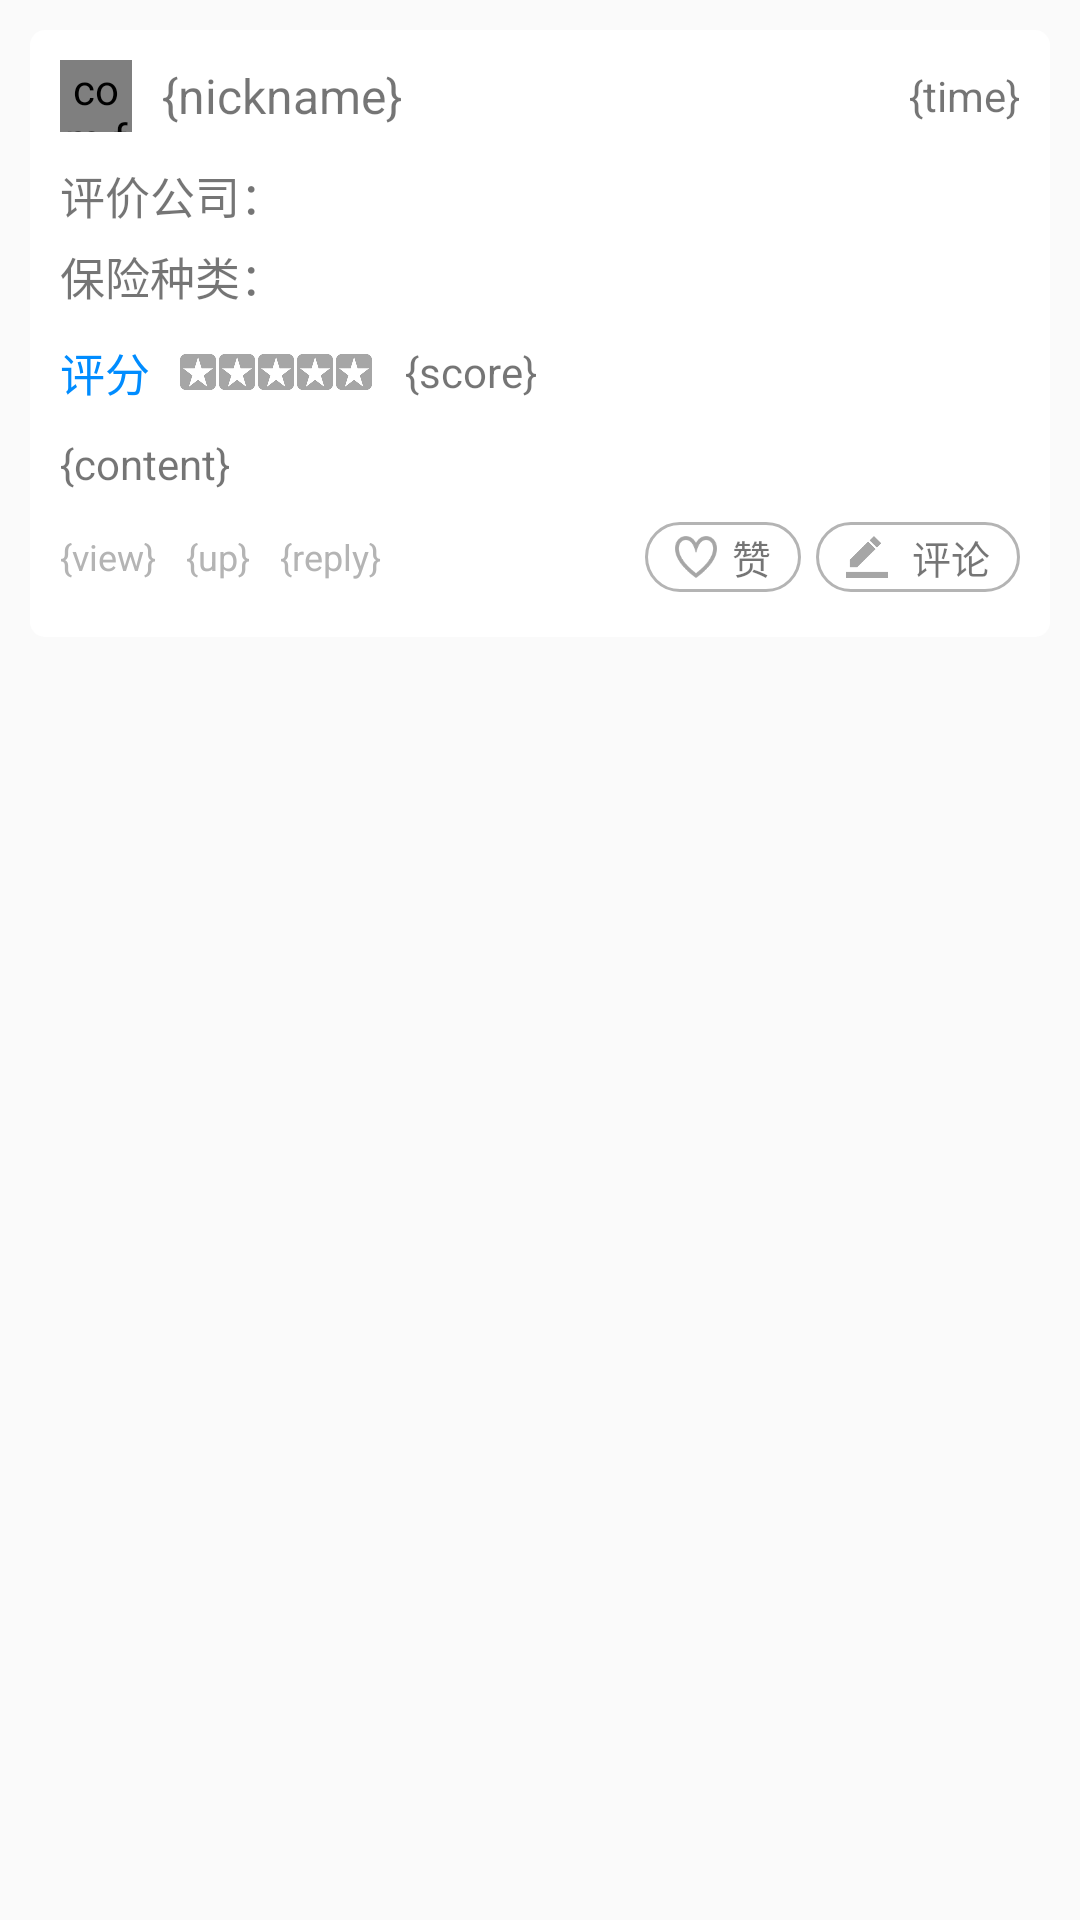

Here is an Android app screen rendered from its layout file. Give the layout XML and the strings, colors and styles it references.
<!-- AndroidManifest.xml: application theme AppTheme -->
<!-- res/layout/comment_item_view.xml -->
<?xml version="1.0" encoding="utf-8"?>
<FrameLayout xmlns:android="http://schemas.android.com/apk/res/android"
             android:padding="10dp"
             android:layout_width="match_parent"
             android:layout_height="match_parent">

    <LinearLayout
        android:layout_width="wrap_content"
        android:orientation="vertical"
        android:padding="10dp"
        android:layout_height="wrap_content"
        android:background="@drawable/insurance_item_bg_shape">

        <LinearLayout
            android:orientation="horizontal"
            android:layout_gravity="center_vertical"
            android:layout_width="match_parent"
            android:layout_height="wrap_content">

            <com.facebook.drawee.view.SimpleDraweeView
                android:id="@+id/thumb_iv"
                android:layout_width="24dp"
                android:layout_height="24dp"/>

            <TextView
                android:layout_marginLeft="10dp"
                android:id="@+id/nickname_tv"
                android:text="{nickname}"
                android:textSize="@dimen/TitleTextSize"
                android:layout_gravity="center_vertical"
                android:layout_width="0dp"
                android:layout_weight="1"
                android:layout_height="wrap_content"/>

            <TextView
                android:id="@+id/time_tv"
                android:text="{time}"
                android:layout_gravity="center_vertical"
                android:layout_width="wrap_content"
                android:layout_height="wrap_content"/>
        </LinearLayout>

        <LinearLayout
            android:layout_marginTop="10dp"
            android:orientation="horizontal"
            android:layout_width="match_parent"
            android:layout_height="wrap_content">

            <TextView
                android:textSize="@dimen/HintTextSize"
                android:text="@string/comment_company"
                android:layout_width="wrap_content"
                android:layout_height="wrap_content"/>

            <TextView
                android:layout_marginLeft="5dp"
                android:textSize="@dimen/HintTextSize"
                android:id="@+id/company_name_tv"
                android:layout_width="wrap_content"
                android:layout_height="wrap_content"/>

        </LinearLayout>

        <LinearLayout
            android:layout_marginTop="5dp"
            android:orientation="horizontal"
            android:layout_width="match_parent"
            android:layout_height="wrap_content">
            <TextView
                android:textSize="@dimen/HintTextSize"
                android:text="@string/comment_insurance_type"
                android:layout_width="wrap_content"
                android:layout_height="wrap_content"/>

            <TextView
                android:layout_marginLeft="5dp"
                android:textSize="@dimen/HintTextSize"
                android:id="@+id/insurance_type_name_tv"
                android:layout_width="wrap_content"
                android:layout_height="wrap_content"/>
        </LinearLayout>

        <LinearLayout
            android:orientation="horizontal"
            android:layout_width="match_parent"
            android:paddingTop="10dp"
            android:paddingBottom="5dp"
            android:gravity="center_vertical"
            android:layout_height="wrap_content">

            <TextView
                android:text="@string/score"
                android:textSize="@dimen/HintTextSize"
                android:textColor="@color/main_blue_color"
                android:layout_alignParentRight="true"
                android:layout_width="wrap_content"
                android:layout_height="wrap_content"/>

            <ImageView
                android:layout_marginLeft="10dp"
                android:id="@+id/star_1_iv"
                style="@style/CommentListStarStyle"
                android:layout_gravity="center_vertical"
                android:src="@drawable/star_gray"/>

            <ImageView
                android:id="@+id/star_2_iv"
                style="@style/CommentListStarStyle"
                android:layout_gravity="center_vertical"
                android:src="@drawable/star_gray"/>

            <ImageView
                android:id="@+id/star_3_iv"
                style="@style/CommentListStarStyle"
                android:layout_gravity="center_vertical"
                android:src="@drawable/star_gray"/>

            <ImageView
                android:id="@+id/star_4_iv"
                style="@style/CommentListStarStyle"
                android:layout_gravity="center_vertical"
                android:src="@drawable/star_gray"/>

            <ImageView
                android:id="@+id/star_5_iv"
                style="@style/CommentListStarStyle"
                android:layout_gravity="center_vertical"
                android:src="@drawable/star_gray"/>

            <TextView
                android:id="@+id/score_tv"
                android:layout_marginLeft="10dp"
                android:text="{score}"
                android:layout_width="wrap_content"
                android:layout_height="wrap_content"/>
        </LinearLayout>

        <TextView
            android:paddingTop="5dp"
            android:paddingBottom="5dp"
            android:id="@+id/content_tv"
            android:text="{content}"
            android:maxLines="2"
            android:ellipsize="end"
            android:lineSpacingExtra="3dp"
            android:layout_width="match_parent"
            android:layout_height="wrap_content"/>

        <RelativeLayout
            android:paddingTop="5dp"
            android:paddingBottom="5dp"
            android:layout_width="match_parent"
            android:layout_height="wrap_content">

            <TextView
                android:id="@+id/view_tv"
                android:text="{view}"
                android:layout_centerVertical="true"
                android:textSize="@dimen/DescTextSize"
                android:textColor="@color/grey_color_2"
                android:layout_width="wrap_content"
                android:layout_height="wrap_content"/>

            <TextView
                android:id="@+id/up_tv"
                android:layout_marginLeft="10dp"
                android:text="{up}"
                android:layout_centerVertical="true"
                android:layout_toRightOf="@id/view_tv"
                android:textSize="@dimen/DescTextSize"
                android:textColor="@color/grey_color_2"
                android:layout_width="wrap_content"
                android:layout_height="wrap_content"/>

            <TextView
                android:id="@+id/reply_tv"
                android:layout_marginLeft="10dp"
                android:text="{reply}"
                android:layout_centerVertical="true"
                android:layout_toRightOf="@id/up_tv"
                android:textSize="@dimen/DescTextSize"
                android:textColor="@color/grey_color_2"
                android:layout_width="wrap_content"
                android:layout_height="wrap_content"/>

            <LinearLayout
                android:id="@+id/comment_layout"
                android:layout_alignParentRight="true"
                android:orientation="horizontal"
                android:paddingLeft="10dp"
                android:paddingTop="2dp"
                android:paddingBottom="2dp"
                android:paddingRight="10dp"
                android:background="@drawable/comment_like_bg"
                android:gravity="center_vertical"
                android:layout_width="wrap_content"
                android:layout_height="wrap_content">

                <ImageView
                    android:layout_width="14dp"
                    android:layout_height="14dp"
                    android:src="@drawable/edit_icon"/>

                <TextView
                    android:textSize="@dimen/SmallHintTextSize"
                    android:layout_marginLeft="8dp"
                    android:layout_width="wrap_content"
                    android:layout_height="wrap_content"
                    android:text="@string/comment"/>

            </LinearLayout>

            <LinearLayout
                android:layout_toLeftOf="@id/comment_layout"
                android:orientation="horizontal"
                android:layout_marginRight="5dp"
                android:paddingLeft="10dp"
                android:paddingTop="2dp"
                android:paddingBottom="2dp"
                android:id="@+id/like_layout"
                android:paddingRight="10dp"
                android:background="@drawable/comment_like_bg"
                android:gravity="center_vertical"
                android:layout_width="wrap_content"
                android:layout_height="wrap_content">

                <ImageView
                    android:id="@+id/like_iv"
                    android:layout_width="14dp"
                    android:layout_height="14dp"
                    android:src="@drawable/like_icon"/>

                <TextView
                    android:id="@+id/like_tv"
                    android:textSize="@dimen/SmallHintTextSize"
                    android:layout_marginLeft="5dp"
                    android:layout_width="wrap_content"
                    android:layout_height="wrap_content"
                    android:text="@string/like"/>
            </LinearLayout>
        </RelativeLayout>
    </LinearLayout>
</FrameLayout>
<!-- resources referenced by this layout -->
<resources>
  <color name="grey_color_2">#b4b4b4</color>
  <color name="main_blue_color">#008cff</color>
  <dimen name="DescTextSize">12dp</dimen>
  <dimen name="HintTextSize">15dp</dimen>
  <dimen name="SmallHintTextSize">13dp</dimen>
  <dimen name="TitleTextSize">16dp</dimen>
  <!-- drawable comment_like_bg (drawable) -->
  <?xml version="1.0" encoding="utf-8"?>
  <shape xmlns:android="http://schemas.android.com/apk/res/android">
  
      
      <solid android:color="@color/white"/> 
  
      
      <corners
          android:bottomLeftRadius="15dp"
          android:bottomRightRadius="15dp"
          android:topLeftRadius="15dp"
          android:topRightRadius="15dp"/> 
  
      <stroke android:color="@color/grey_color_2" android:width="1dp"/>
  </shape>
  <!-- drawable edit_icon: png bitmap (drawable-xxxhdpi, 4513 bytes) -->
  <!-- drawable insurance_item_bg_shape (drawable) -->
  <?xml version="1.0" encoding="utf-8"?>
  <shape xmlns:android="http://schemas.android.com/apk/res/android">
  
      
      <solid android:color="@color/white"/> 
  
      
      <corners
          android:bottomLeftRadius="@dimen/CornerRoundSize5DP"
          android:bottomRightRadius="@dimen/CornerRoundSize5DP"
          android:topLeftRadius="@dimen/CornerRoundSize5DP"
          android:topRightRadius="@dimen/CornerRoundSize5DP"/> 
  </shape>
  <!-- drawable like_icon: png bitmap (drawable-xxxhdpi, 5121 bytes) -->
  <!-- drawable star_gray: png bitmap (drawable-xxxhdpi, 5218 bytes) -->
  <string name="comment">评论</string>
  <string name="comment_company">评价公司：</string>
  <string name="comment_insurance_type">保险种类：</string>
  <string name="like">赞</string>
  <string name="score">评分</string>
  <style name="CommentListStarStyle">
          <item name="android:layout_width">12dp</item>
          <item name="android:layout_height">12dp</item>
          <item name="android:layout_marginRight">1dp</item>
      </style>
  <style name="AppTheme" parent="Theme.AppCompat.DayNight.DarkActionBar">
          <item name="colorPrimary">@color/white</item>
          <item name="actionBarStyle">@style/AppTheme.ActionBar</item>
          <item name="android:actionBarStyle">@style/AppTheme.ActionBar</item>
      </style>
  <color name="white">#FFFFFF</color>
  <dimen name="CornerRoundSize5DP">5dp</dimen>
  <style name="AppTheme.ActionBar" parent="@style/Widget.AppCompat.ActionBar">
          <item name="contentInsetStart">0dp</item>
          <item name="contentInsetEnd">0dp</item>
          <item name="android:layout_height">@dimen/ActionBarHeight</item>
          <item name="height">@dimen/ActionBarHeight</item>
          <item name="android:height">@dimen/ActionBarHeight</item>
      </style>
  <dimen name="ActionBarHeight">48dp</dimen>
</resources>
